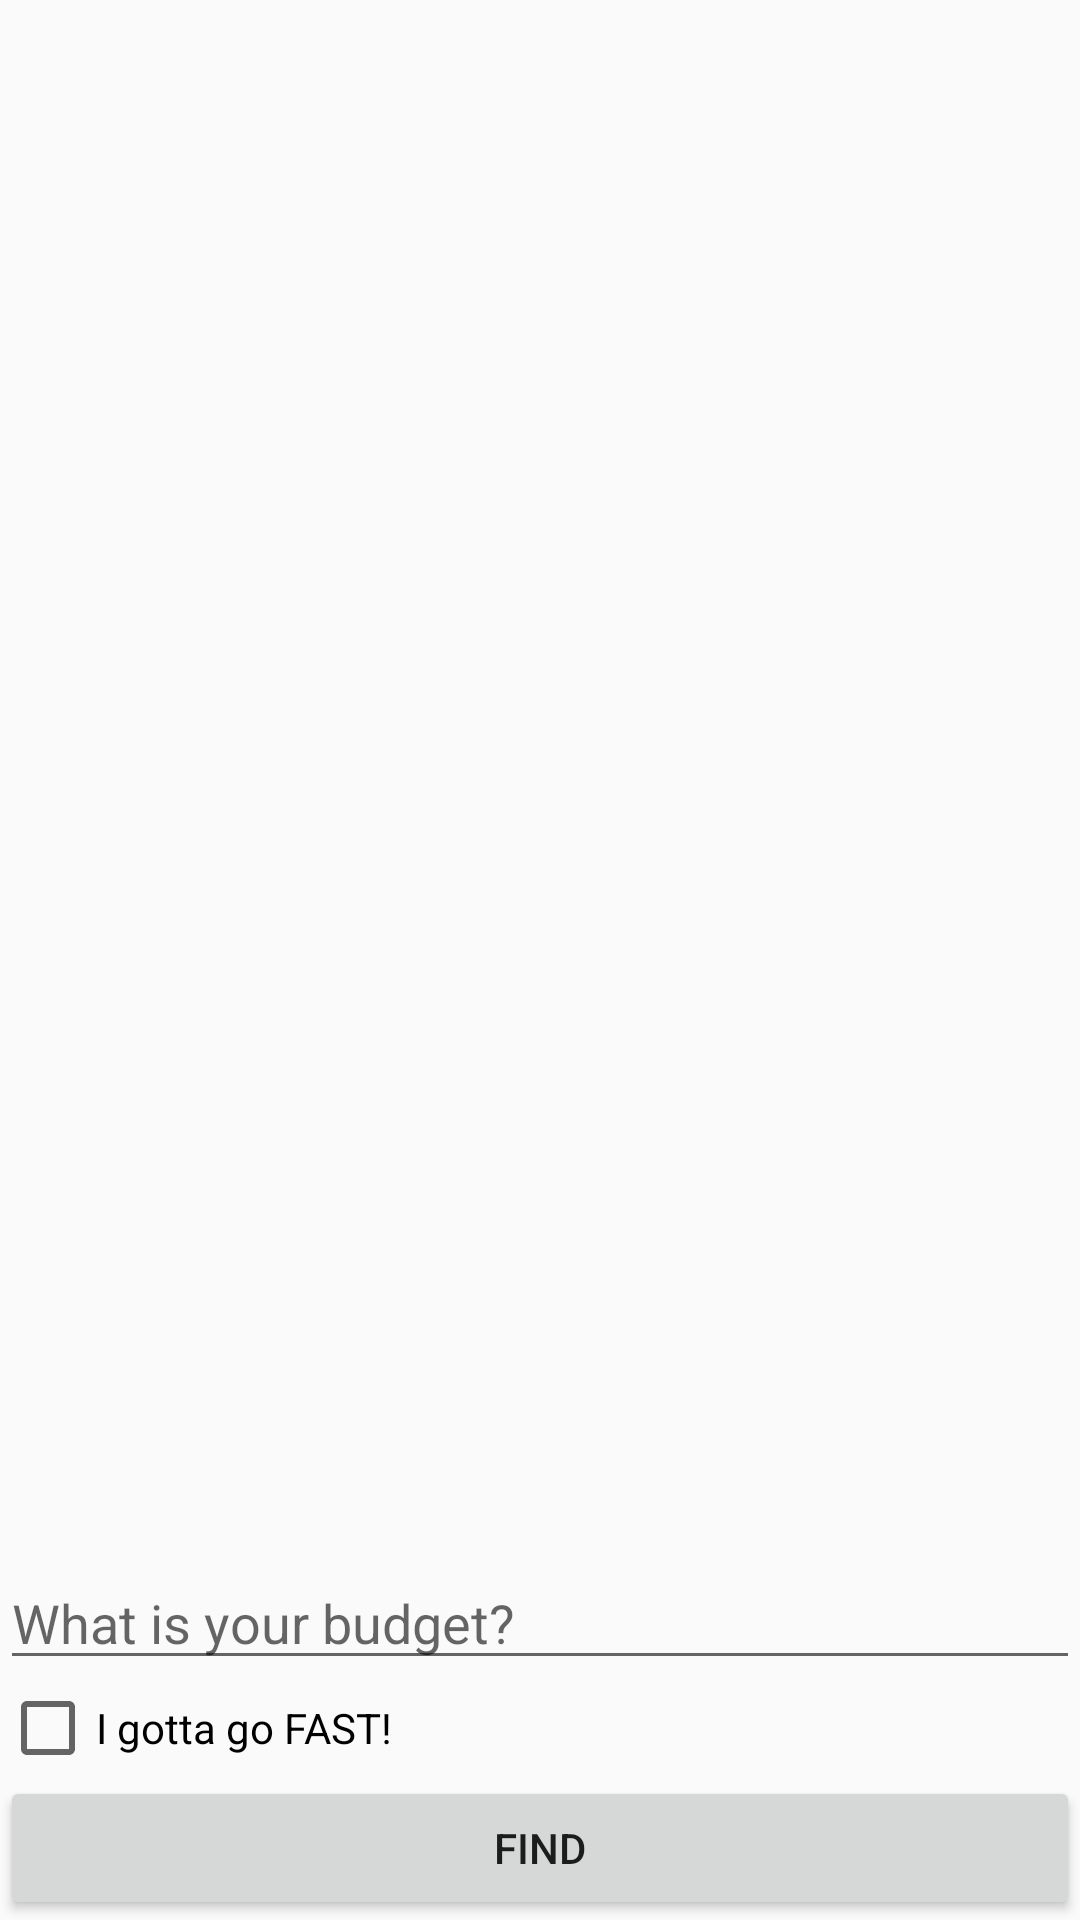

The Android layout XML behind this screen, and the referenced resources:
<!-- AndroidManifest.xml: application theme AppTheme -->
<!-- res/layout/activity_tsp.xml -->
<?xml version="1.0" encoding="utf-8"?>
<LinearLayout xmlns:android="http://schemas.android.com/apk/res/android"
    xmlns:app="http://schemas.android.com/apk/res-auto"
    xmlns:tools="http://schemas.android.com/tools"
    android:layout_width="match_parent"
    android:layout_height="match_parent"
    android:orientation="vertical"
    tools:context="com.example.android.navigatour.TSPActivity">

    <ListView
        android:id="@+id/attractionsList"
        android:layout_width="match_parent"
        android:layout_height="0dip"
        android:layout_weight="1"
        />

    <EditText
        android:layout_width="match_parent"
        android:layout_height="wrap_content"
        android:id="@+id/budgetText"
        android:hint="What is your budget?"
        />

    <CheckBox
        android:layout_width="match_parent"
        android:layout_height="wrap_content"
        android:id="@+id/wantOptimal"
        android:text="I gotta go FAST!" />

    <Button
        android:layout_width="match_parent"
        android:layout_height="wrap_content"
        android:id="@+id/findButton"
        android:onClick="findRoute"
        android:text="Find"/>


</LinearLayout>
<!-- resources referenced by this layout -->
<resources>
  <style name="AppTheme" parent="Theme.AppCompat.Light.DarkActionBar">
          
          <item name="colorPrimary">@color/colorPrimary</item>
          <item name="colorPrimaryDark">@color/colorPrimaryDark</item>
          <item name="colorAccent">@color/colorAccent</item>
      </style>
  <color name="colorPrimary">#3F51B5</color>
  <color name="colorPrimaryDark">#000000</color>
  <color name="colorAccent">#FF4081</color>
</resources>
